3-way image classification set "hsv_dataset" from GitHub (mizanulridhoaohana/klasifikasi_buah); label vocabulary: manggis, pisang, rambutan.

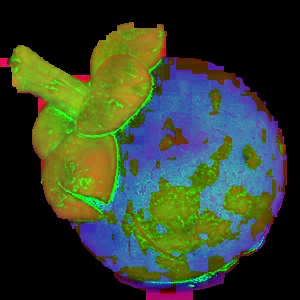
Label: manggis

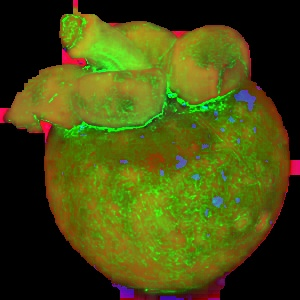
Label: manggis

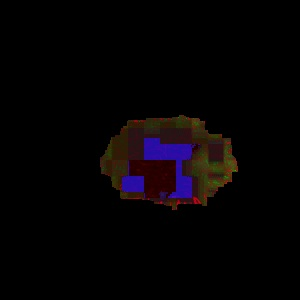
Label: rambutan

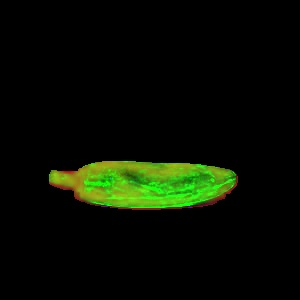
Label: pisang

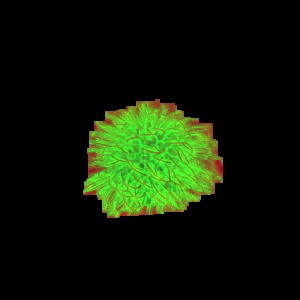
Label: rambutan

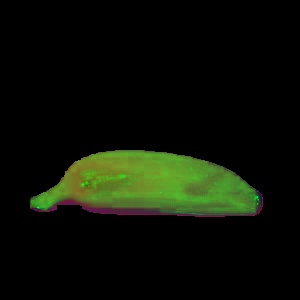
Label: pisang
